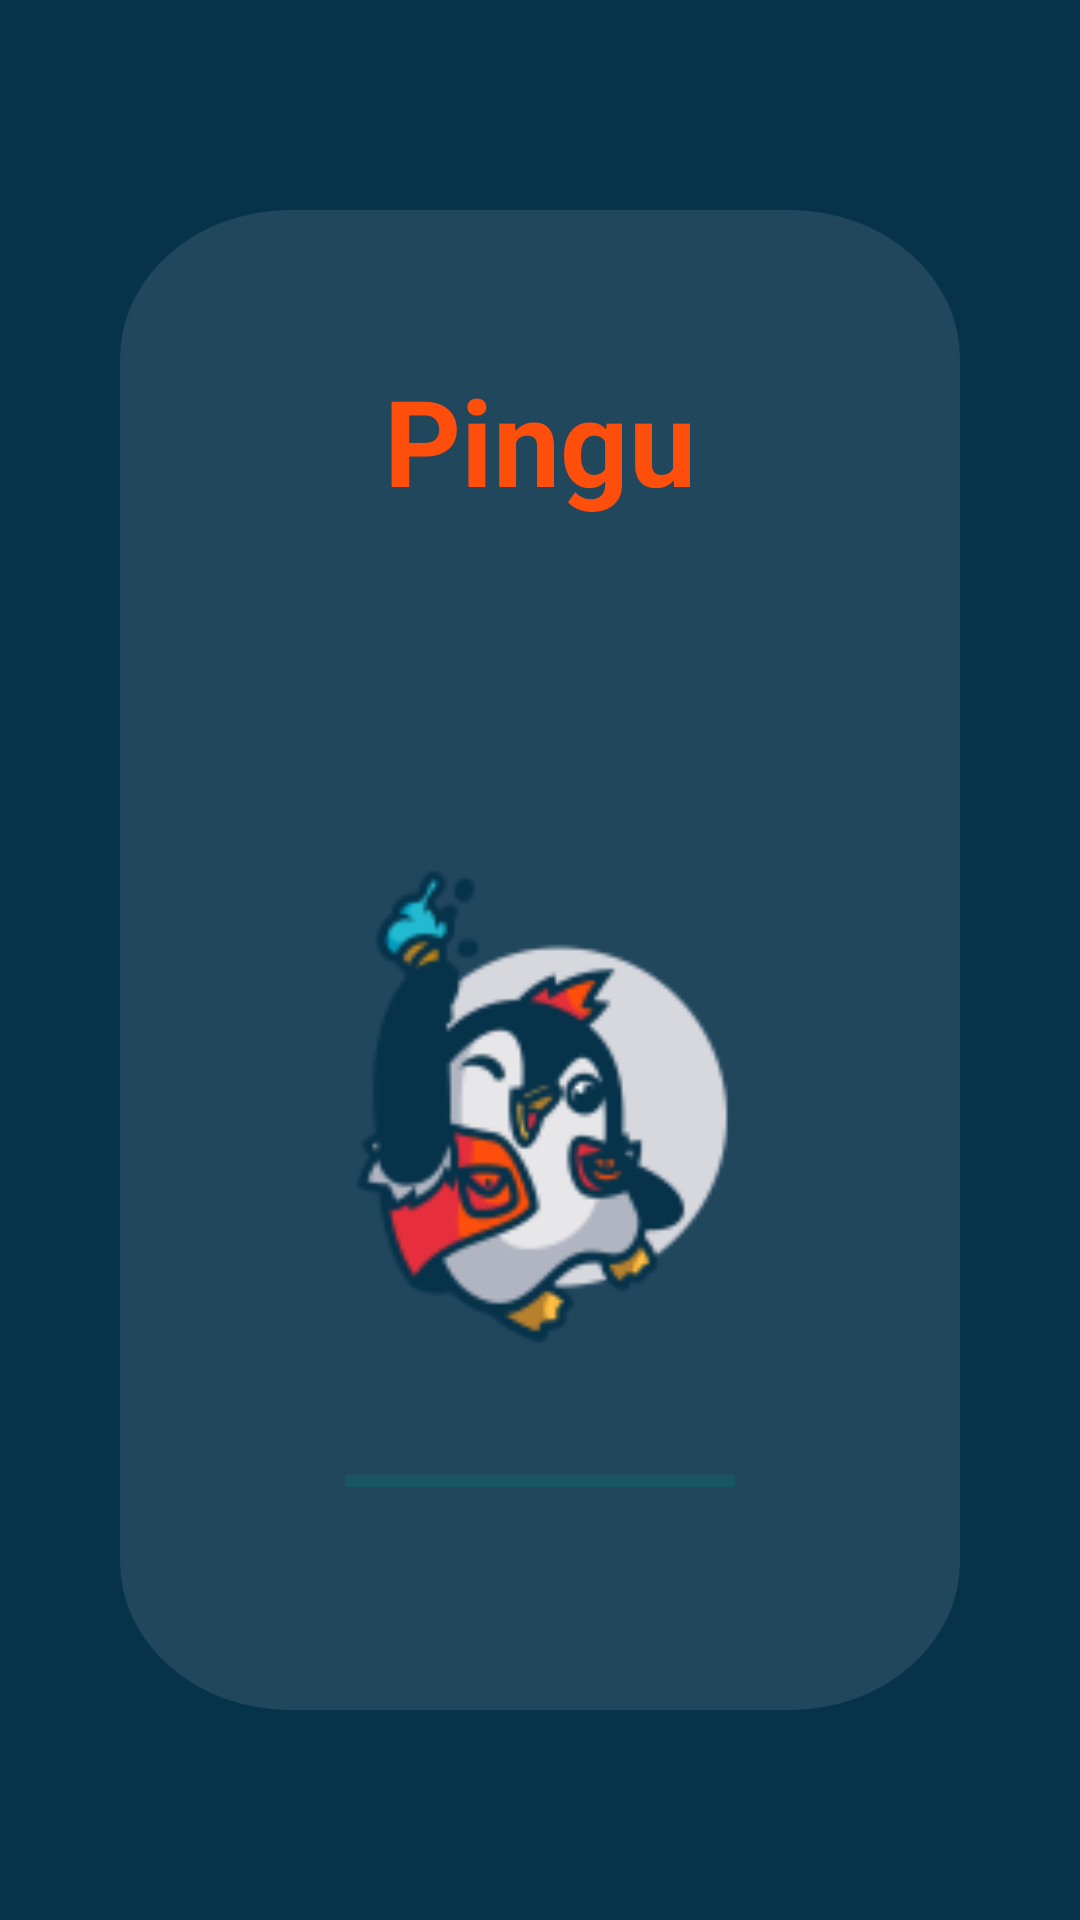

Android layout source for this screen:
<!-- AndroidManifest.xml: application theme Theme.Pingu -->
<!-- res/layout/activity_main.xml -->
<?xml version="1.0" encoding="utf-8"?>
<LinearLayout xmlns:android="http://schemas.android.com/apk/res/android"
    xmlns:app="http://schemas.android.com/apk/res-auto"
    xmlns:tools="http://schemas.android.com/tools"
    android:layout_width="match_parent"
    android:layout_height="match_parent"
    android:background="#06324A"
    android:gravity="center"
    android:layout_gravity="center"
    android:orientation="vertical"
    tools:context=".MainActivity">

    <LinearLayout
        android:layout_width="match_parent"
        android:layout_height="match_parent"
        android:orientation="vertical"
        android:gravity="center"
        android:layout_gravity="center"
        android:layout_marginTop="70dp"
        android:layout_marginBottom="70dp"
        android:layout_marginRight="40dp"
        android:layout_marginLeft="40dp"
        android:background="@drawable/ui_flash_alpa_screen"
        android:id="@+id/asas">

        <LinearLayout
            android:layout_width="match_parent"
            android:layout_height="match_parent"
            android:orientation="vertical"
            android:gravity="top"
            android:layout_gravity="center"
            android:id="@+id/asaas">

            <TextView
                android:layout_width="wrap_content"
                android:layout_height="wrap_content"
                android:textColor="#FE4E0C"
                android:textSize="40sp"
                android:textStyle="bold"
                android:fontFamily="sans-serif"
                android:layout_marginTop="50dp"
                android:layout_gravity="center_horizontal"
                android:text="@string/app_name">
            </TextView>
            <ImageView
                android:layout_width="match_parent"
                android:layout_height="330dp"
                android:layout_gravity="center"
                android:layout_marginTop="30dp"
                android:layout_weight="0"
                android:id="@+id/as"
                android:src="@mipmap/ic_launcher_app_icon_new_foreground">
            </ImageView>
            <ProgressBar
                android:id="@+id/progressBarFlashScreen"
                style="?android:attr/progressBarStyleHorizontal"
                android:layout_width="130dp"
                android:layout_height="20dp"
                android:layout_gravity="center_horizontal"
                android:layout_marginTop="-50dp"
                android:indeterminate="true"
                android:max="100"
                android:minHeight="30dp" />

            

        </LinearLayout>
    </LinearLayout>



</LinearLayout>
<!-- resources referenced by this layout -->
<resources>
  <!-- drawable ui_component_flash_screen_sq_lite (drawable) -->
  <?xml version="1.0" encoding="utf-8"?>
  <shape xmlns:android="http://schemas.android.com/apk/res/android" android:id="@+id/listview_background_shape">
      <padding android:left="2dp"
          android:top="2dp"
          android:right="2dp"
          android:bottom="2dp" />
      <corners android:radius="55dp" />
      <solid android:color="#3F7FBF" />
  </shape>
  <!-- drawable ui_flash_alpa_screen: png bitmap (drawable-hdpi, 11965 bytes) -->
  <!-- mipmap ic_launcher_app_icon_new_foreground: png bitmap (mipmap-hdpi, 6754 bytes) -->
  <string name="app_name">Pingu</string>
  <style name="Theme.Pingu" parent="Theme.AppCompat.Light.DarkActionBar">
          
          <item name="colorPrimary">#042436</item>
          <item name="colorPrimaryVariant">@color/purple_700</item>
          <item name="colorOnPrimary">@color/white</item>
          
          <item name="colorSecondary">@color/teal_200</item>
          <item name="colorSecondaryVariant">@color/teal_700</item>
          <item name="colorOnSecondary">@color/black</item>
          
          <item name="android:statusBarColor" tools:targetApi="l">?attr/colorPrimaryVariant</item>
          
  
      </style>
  <!-- not gathered from this repository: default colours our renderer supplied (Android Studio template values) -->
  <color name="purple_700">#FF3700B3</color>
  <color name="teal_200">#FF03DAC5</color>
  <color name="teal_700">#FF018786</color>
  <color name="black">#FF000000</color>
  <color name="white">#FFFFFFFF</color>
</resources>
